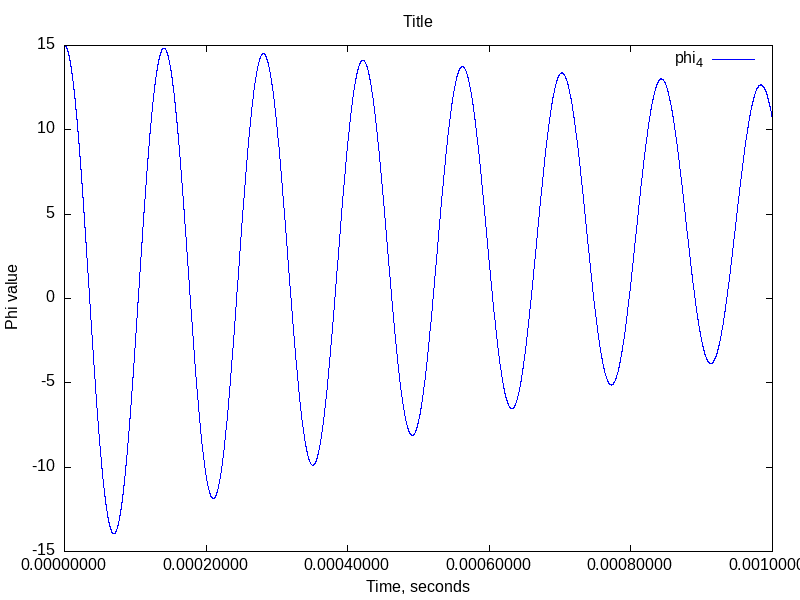

The file beside this chart, header and first rows:
1e-08	15	
2e-08	15	
2.0625e-08	15	
2.125e-08	15	
2.25e-08	15	
2.5e-08	15	
3e-08	15	
4e-08	15	
5e-08	15	
6e-08	15	
7e-08	15	
8e-08	15	
9e-08	15	
1e-07	15	
1.1e-07	15	
1.2e-07	15	
1.3e-07	15	
1.4e-07	15	
1.5e-07	15	
1.6e-07	15	
1.7e-07	15	
1.8e-07	15	
1.9e-07	15	
2e-07	15	
2.1e-07	15	
2.2e-07	15	
2.3e-07	15	
2.4e-07	15	
2.5e-07	15	
2.6e-07	15	
2.7e-07	15	
2.8e-07	15	
2.9e-07	15	
3e-07	15	
3.1e-07	15	
3.2e-07	15	
3.3e-07	15	
3.4e-07	15	
3.5e-07	15	
3.6e-07	15	
3.7e-07	15	
3.8e-07	15	
3.9e-07	15	
4e-07	15	
4.1e-07	15	
4.2e-07	15	
4.3e-07	15	
4.4e-07	15	
4.5e-07	15	
4.6e-07	15	
4.7e-07	15	
4.8e-07	15	
4.9e-07	15	
5e-07	15	
5.1e-07	15	
5.2e-07	15	
5.3e-07	15	
5.4e-07	15	
5.5e-07	15	
5.6e-07	15	
5.7e-07	14.99	
... 9,388 more rows
